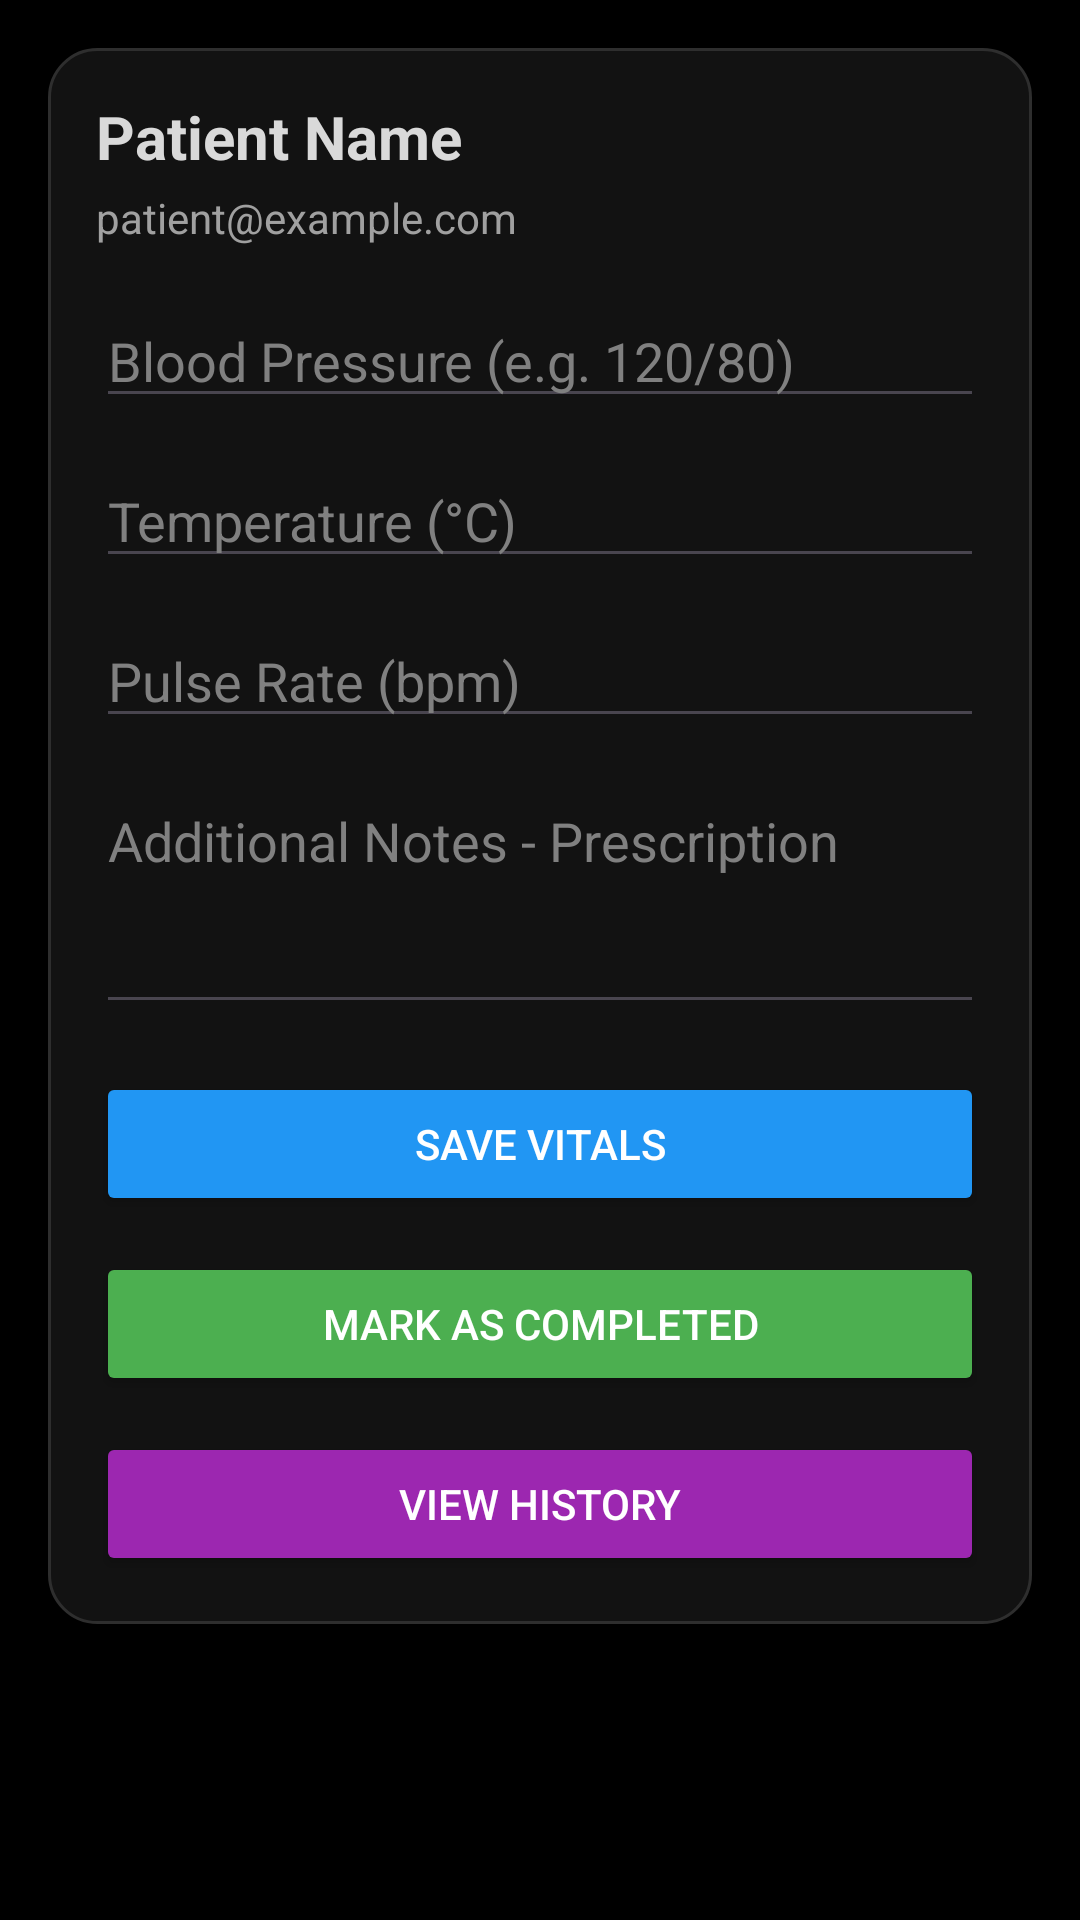

Write the Android layout XML for this screen, with the resource values it uses.
<!-- AndroidManifest.xml: application theme Theme.QueueMed -->
<!-- res/layout/fragment_patient_details.xml -->
<?xml version="1.0" encoding="utf-8"?>
<ScrollView xmlns:android="http://schemas.android.com/apk/res/android"
    android:layout_width="match_parent"
    android:layout_height="match_parent"
    android:padding="16dp"
    android:background="#000000">

    <LinearLayout
        android:layout_width="match_parent"
        android:layout_height="wrap_content"
        android:orientation="vertical"
        android:background="@drawable/bg_card_dark"
        android:padding="16dp">

        <TextView
            android:id="@+id/tvPatientName"
            android:layout_width="match_parent"
            android:layout_height="wrap_content"
            android:text="Patient Name"
            android:textSize="20sp"
            android:textStyle="bold"
            android:textColor="#D9D9D9"
            android:layout_marginBottom="4dp"/>

        <TextView
            android:id="@+id/tvPatientEmail"
            android:layout_width="match_parent"
            android:layout_height="wrap_content"
            android:text="patient@example.com"
            android:textColor="#A0A0A0"
            android:layout_marginBottom="16dp"/>

        <EditText
            android:id="@+id/etBloodPressure"
            android:layout_width="match_parent"
            android:layout_height="wrap_content"
            android:hint="Blood Pressure (e.g. 120/80)"
            android:inputType="text"
            android:textColor="#FFFFFF"
            android:textColorHint="#808080"
            android:layout_marginBottom="12dp"/>

        <EditText
            android:id="@+id/etTemperature"
            android:layout_width="match_parent"
            android:layout_height="wrap_content"
            android:hint="Temperature (°C)"
            android:inputType="numberDecimal"
            android:textColor="#FFFFFF"
            android:textColorHint="#808080"
            android:layout_marginBottom="12dp"/>

        <EditText
            android:id="@+id/etPulse"
            android:layout_width="match_parent"
            android:layout_height="wrap_content"
            android:hint="Pulse Rate (bpm)"
            android:inputType="number"
            android:textColor="#FFFFFF"
            android:textColorHint="#808080"
            android:layout_marginBottom="12dp"/>

        <EditText
            android:id="@+id/etNotes"
            android:layout_width="match_parent"
            android:layout_height="wrap_content"
            android:hint="Additional Notes - Prescription"
            android:minLines="3"
            android:gravity="top"
            android:textColor="#FFFFFF"
            android:textColorHint="#808080"
            android:layout_marginBottom="16dp"/>

        <Button
            android:id="@+id/btnSaveVitals"
            android:layout_width="match_parent"
            android:layout_height="wrap_content"
            android:text="Save Vitals"
            android:backgroundTint="#2196F3"
            android:textColor="#FFFFFF"
            android:layout_marginBottom="12dp"/>

        <Button
            android:id="@+id/btnMarkCompleted"
            android:layout_width="match_parent"
            android:layout_height="wrap_content"
            android:text="Mark as Completed"
            android:backgroundTint="#4CAF50"
            android:textColor="#FFFFFF"/>

        <Button
            android:id="@+id/btnViewHistory"
            android:layout_width="match_parent"
            android:layout_height="wrap_content"
            android:text="View History"
            android:backgroundTint="#9C27B0"
            android:textColor="#FFFFFF"
            android:layout_marginTop="12dp"/>


    </LinearLayout>
</ScrollView>
<!-- resources referenced by this layout -->
<resources>
  <!-- drawable bg_card_dark (drawable) -->
  <shape xmlns:android="http://schemas.android.com/apk/res/android"
      android:shape="rectangle">
      <solid android:color="#121212" />
      <corners android:radius="16dp" />
      <padding android:left="12dp" android:top="12dp" android:right="12dp" android:bottom="12dp"/>
      <stroke android:color="#2E2E2E" android:width="1dp" />
  </shape>
  <style name="Theme.QueueMed" parent="Base.Theme.QueueMed" />
  <style name="Base.Theme.QueueMed" parent="Theme.Material3.DayNight.NoActionBar">
          
          
      </style>
</resources>
